The GitHub repository shuru921/PlaTiF-Tibial-Plateau-Fracture-Dataset-main contains a labelled image folder "stage2_dataset" with 2 categories: fracture, normal. Examples follow, each with its label.

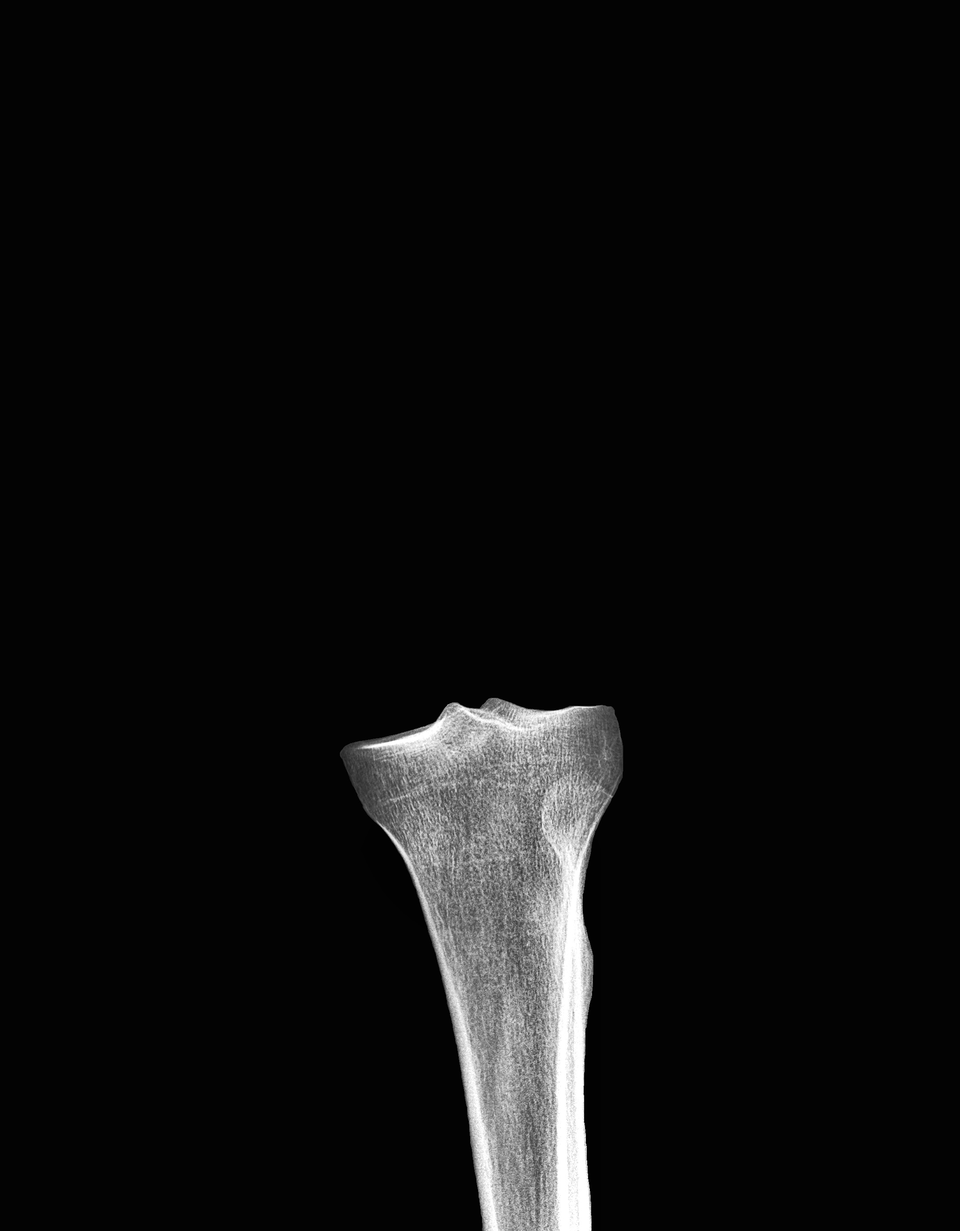
Label: normal

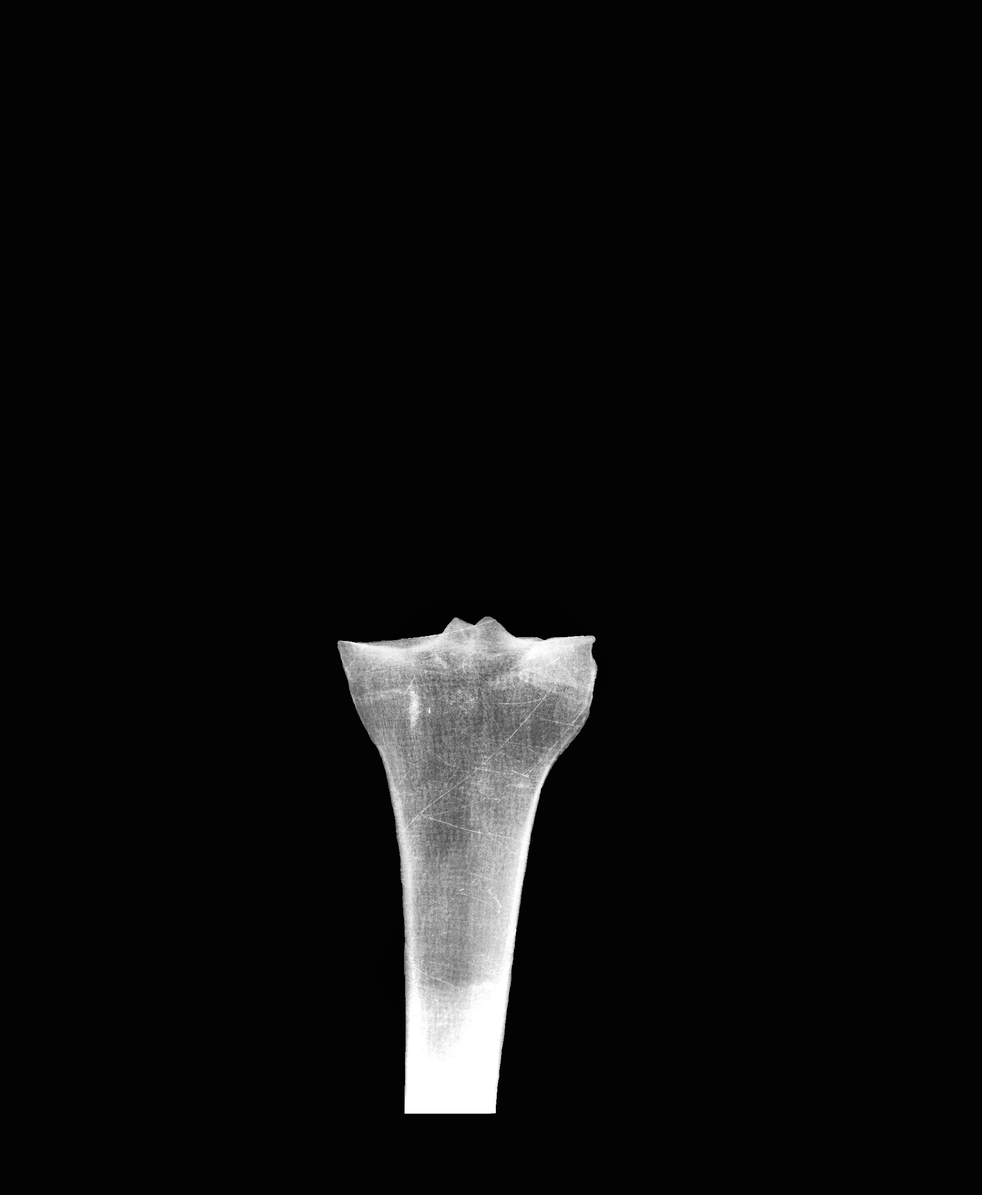
Label: fracture

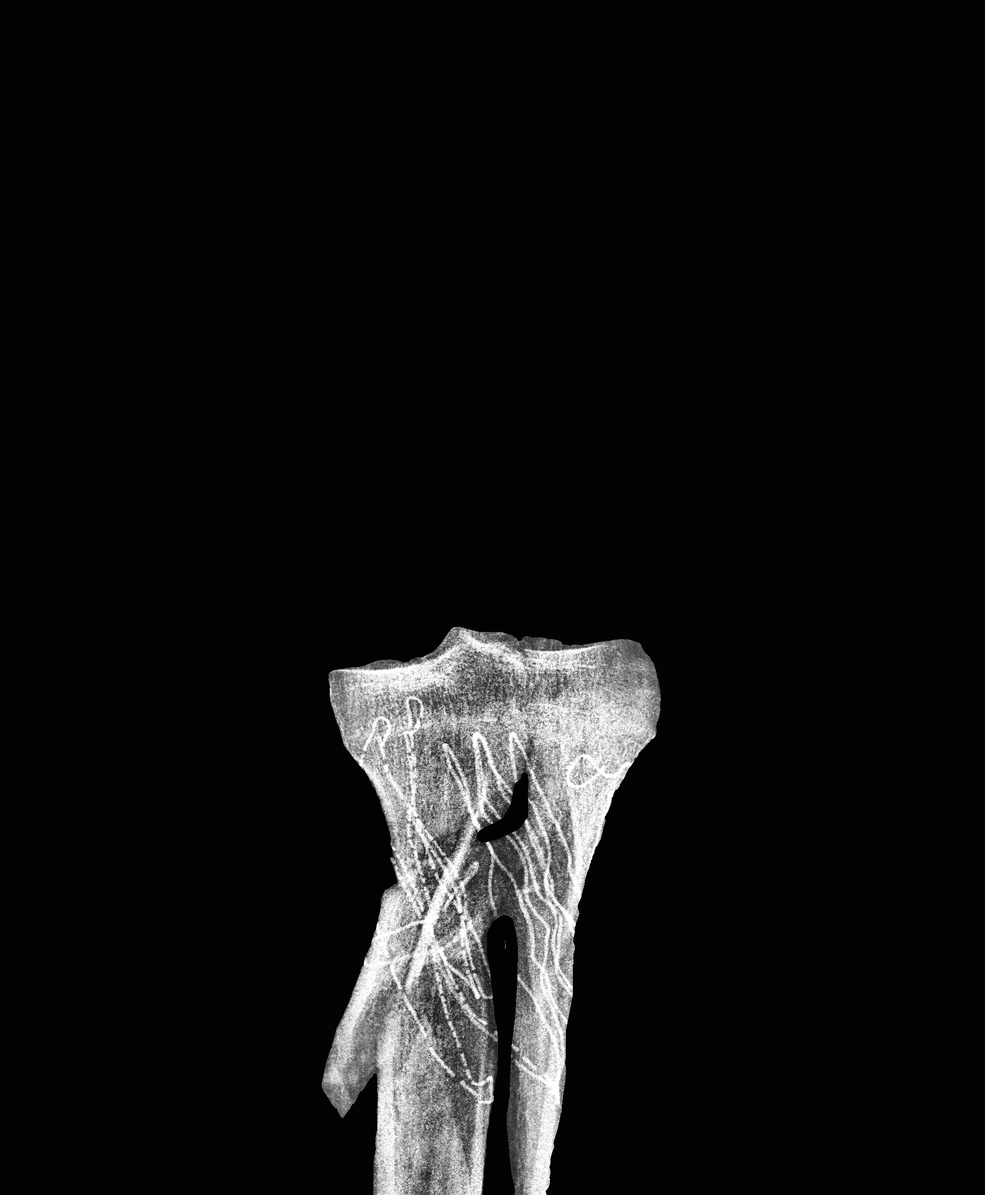
Label: fracture

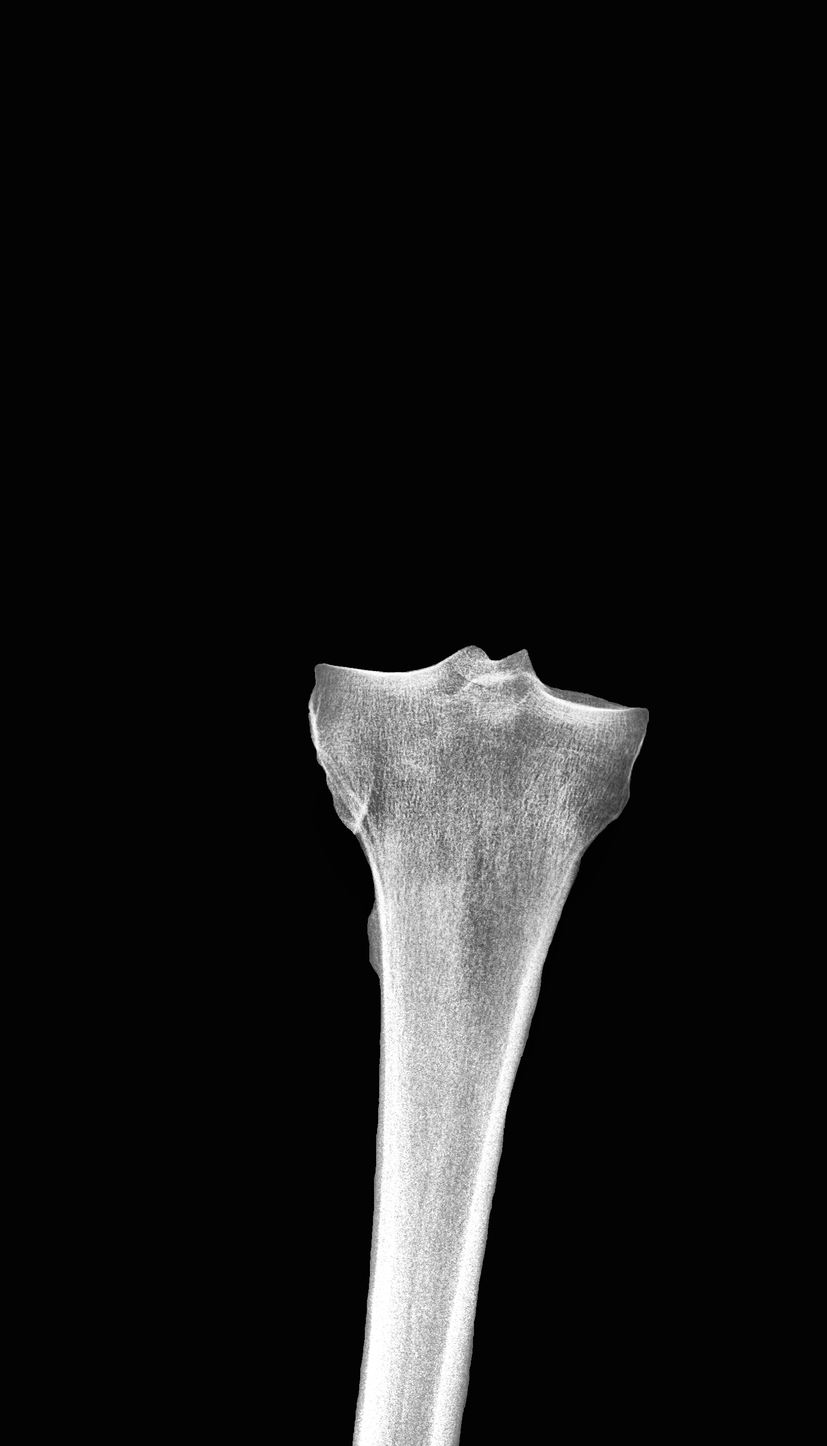
Label: normal

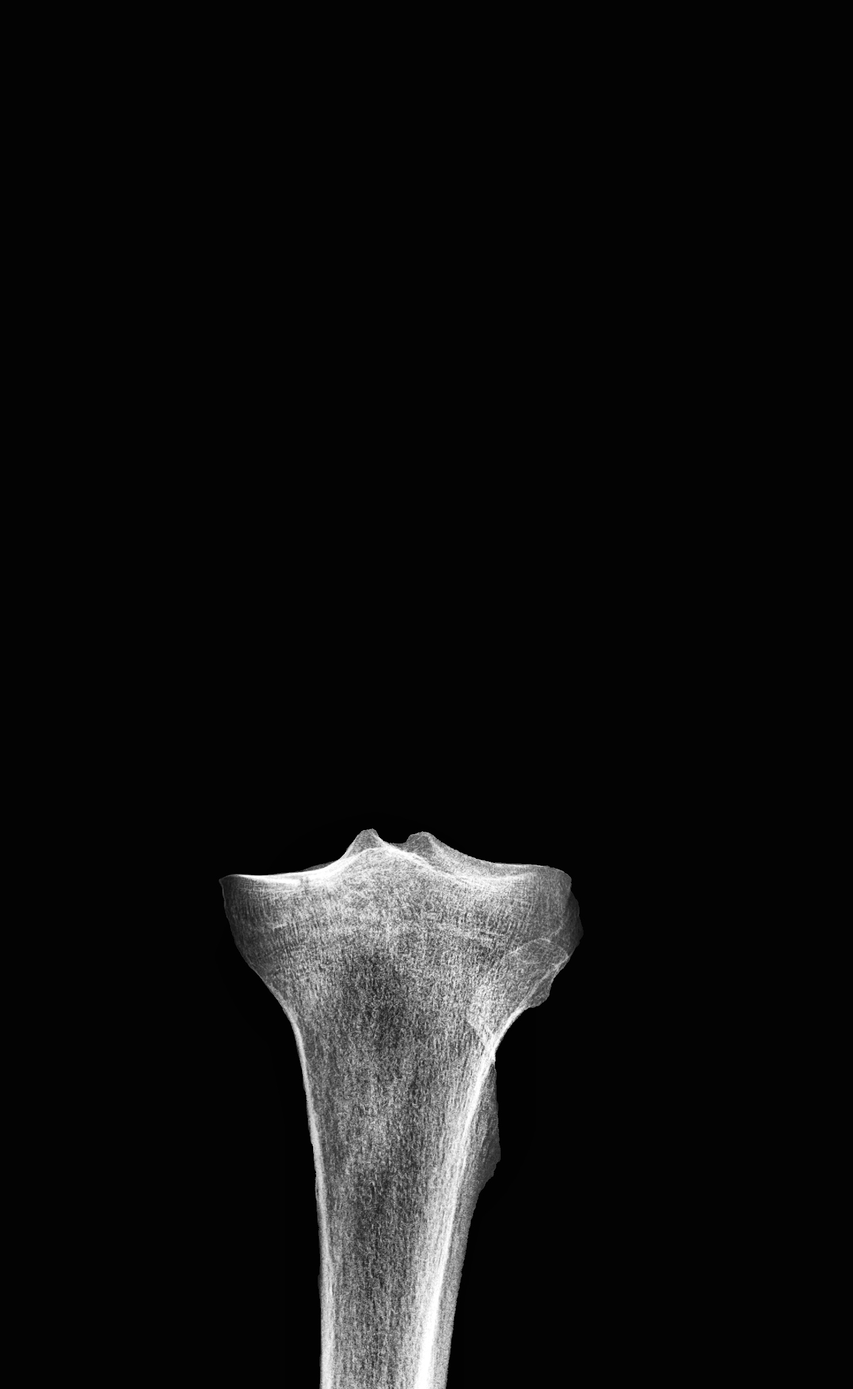
Label: fracture

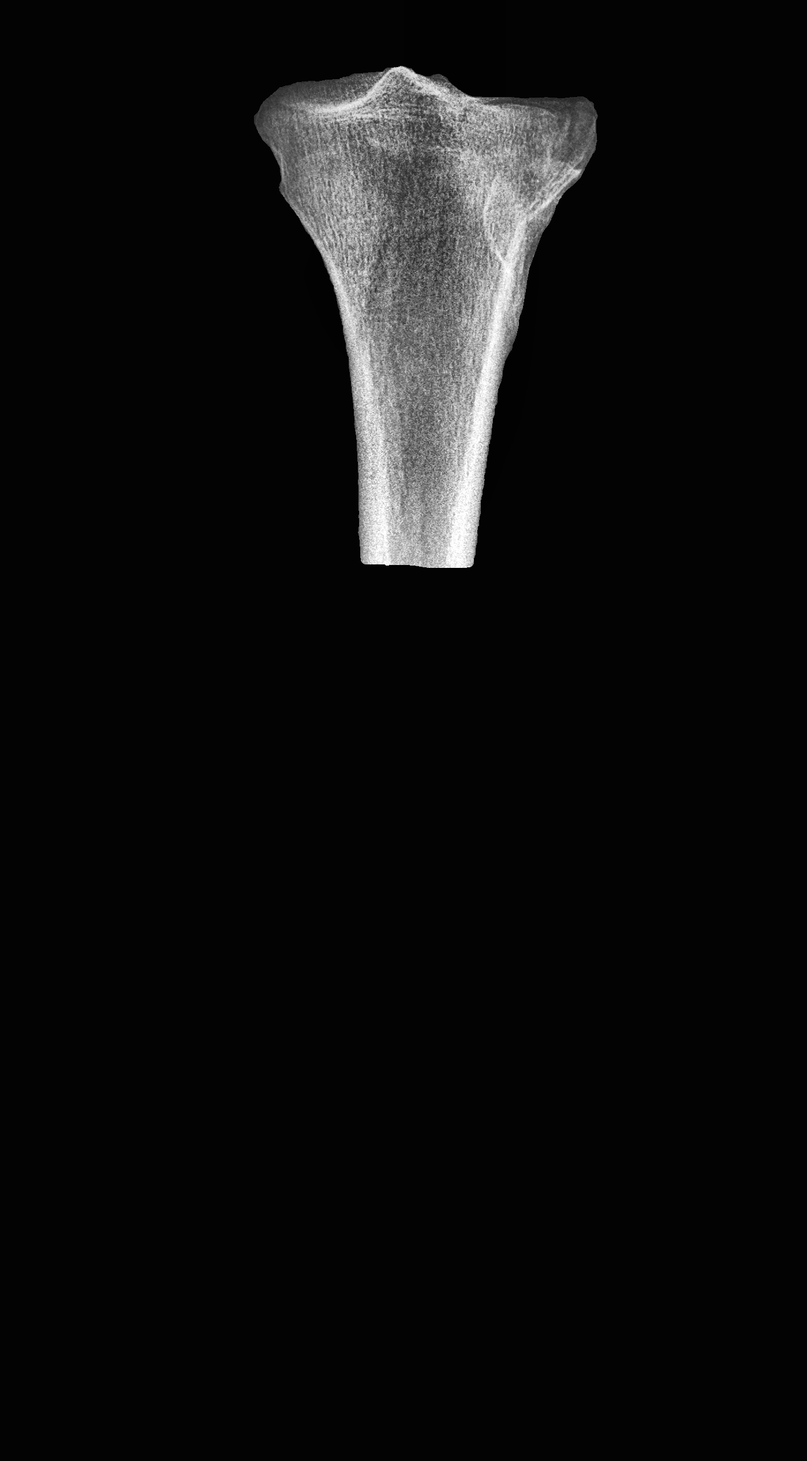
Label: fracture
